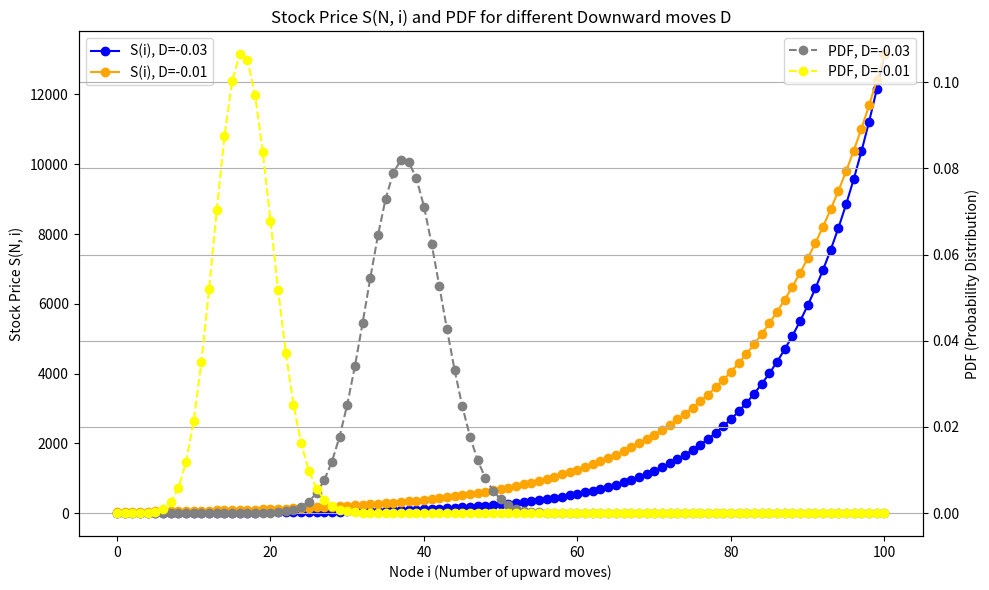

Write the Python code that produced this figure.
import numpy as np
import matplotlib.pyplot as plt
import math

# Function to compute the risk-neutral probability
def risk_neutral_prob(U, D, R):
    return (R - D) / (U - D)

# Function to compute stock price at node (n, i)
def stock_price(S0, U, D, n, i):
    return S0 * (1 + U)**i * (1 + D)**(n - i)

# Function to compute binomial coefficient (n choose i)
def binomial_coefficient(n, i):
    if i < 0 or i > n:
        return 0.0
    result = 1
    for k in range(1, i + 1):
        result *= (n - i + k) / k
    return result

# Function to compute the PDF
def compute_pdf(N, q):
    pdf = []
    for i in range(N + 1):
        prob = binomial_coefficient(N, i) * (q ** i) * ((1 - q) ** (N - i))
        pdf.append(prob)
    return np.array(pdf)

# Function to plot stock prices and PDFs
def plotter(stock_prices_list, pdf_list):
    fig, ax1 = plt.subplots(figsize=(10, 6))

    # Plot the stock prices for both D values
    ax1.plot(stock_prices_list[0], label="S(i), D=-0.03", color='blue', marker='o')
    ax1.plot(stock_prices_list[1], label="S(i), D=-0.01", color='orange', marker='o')

    ax1.set_xlabel('Node i (Number of upward moves)')
    ax1.set_ylabel('Stock Price S(N, i)')
    ax1.legend(loc='upper left')

    # Create a second y-axis for PDF
    ax2 = ax1.twinx()
    ax2.plot(pdf_list[0], label="PDF, D=-0.03", color='gray', linestyle='--', marker='o')
    ax2.plot(pdf_list[1], label="PDF, D=-0.01", color='yellow', linestyle='--', marker='o')
    ax2.set_ylabel('PDF (Probability Distribution)')
    ax2.legend(loc='upper right')

    # Add grid and title
    plt.title('Stock Price S(N, i) and PDF for different Downward moves D')
    plt.grid(True)

    # Show plot
    plt.tight_layout()
    plt.show()


if __name__ == "__main__":
    # Parameters from the image
    S0 = 100  # Initial stock price
    U = 0.05  # Upward move
    D_values = [-0.03, -0.01]  # Downward moves for two cases
    R = 0  # Risk-free rate
    N = 100  # Number of steps

    # Stock prices and PDFs for different values of D
    stock_prices_list = []
    pdf_list = []

    for D in D_values:
        q = risk_neutral_prob(U, D, R)
        stock_prices = [stock_price(S0, U, D, N, i) for i in range(N + 1)]
        pdf = compute_pdf(N, q)

        stock_prices_list.append(stock_prices)
        pdf_list.append(pdf)

    # Call the plotter function to render the plot
    plotter(stock_prices_list, pdf_list)
